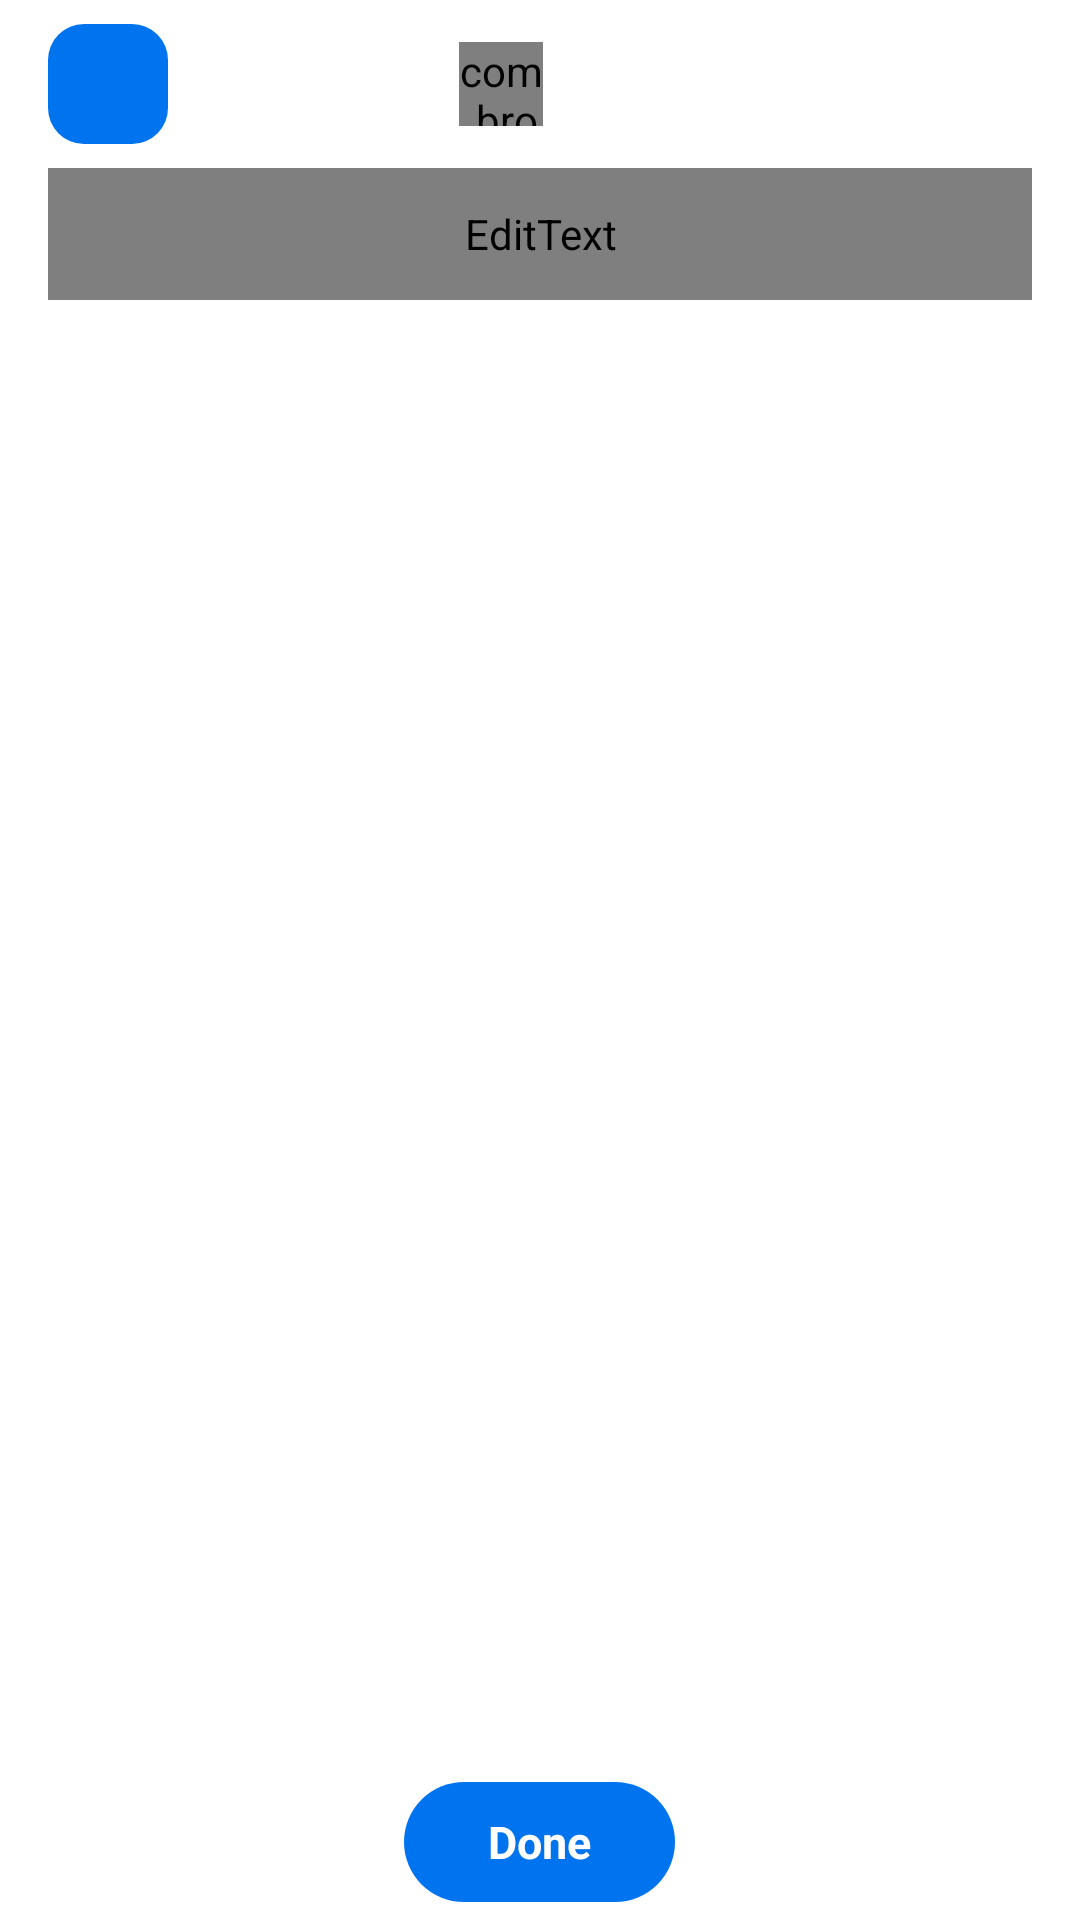

Android layout source for this screen:
<!-- AndroidManifest.xml: fallback theme Theme.MaterialComponents.DayNight.NoActionBar -->
<!-- res/layout/browser_tab_grid_content.xml -->
<?xml version="1.0" encoding="utf-8"?>
<LinearLayout xmlns:android="http://schemas.android.com/apk/res/android"
    xmlns:app="http://schemas.android.com/apk/res-auto"
    xmlns:tools="http://schemas.android.com/tools"
    android:layout_width="match_parent"
    android:layout_height="match_parent"
    android:background="?attr/drawerBackground"
    android:orientation="vertical">

    
    <LinearLayout
        android:id="@+id/tab_grid_toolbar"
        android:layout_width="match_parent"
        android:layout_height="?attr/actionBarSize"
        android:gravity="center_vertical"
        android:orientation="horizontal"
        android:paddingStart="@dimen/material_grid_margin"
        android:paddingEnd="@dimen/material_grid_margin">

        <ImageView
            android:id="@+id/tab_grid_new_tab"
            android:layout_width="40dp"
            android:layout_height="40dp"
            android:background="@drawable/tab_grid_new_tab_bg"
            android:contentDescription="@string/action_new_tab"
            android:padding="8dp"
            android:scaleType="center"
            app:srcCompat="@drawable/ic_action_plus"
            app:tint="@color/white" />

        <Space
            android:layout_width="0dp"
            android:layout_height="0dp"
            android:layout_weight="1" />

        
        <LinearLayout
            android:layout_width="wrap_content"
            android:layout_height="36dp"
            android:background="@drawable/tab_grid_chip_bg"
            android:gravity="center_vertical"
            android:orientation="horizontal"
            android:paddingStart="14dp"
            android:paddingEnd="14dp">

            <com.browser.minnal.icon.TabCountView
                android:id="@+id/tab_grid_tab_count"
                android:layout_width="28dp"
                android:layout_height="28dp"
                app:tabIconBorderRadius="6dp"
                app:tabIconBorderWidth="1.5dp"
                app:tabIconColor="?attr/iconColor"
                app:tabIconTextSize="13sp" />

            <ImageView
                android:layout_width="18dp"
                android:layout_height="18dp"
                android:layout_marginStart="8dp"
                android:contentDescription="@null"
                app:srcCompat="@drawable/ic_action_grid_view"
                app:tint="?attr/iconColor" />
        </LinearLayout>

        <Space
            android:layout_width="0dp"
            android:layout_height="0dp"
            android:layout_weight="1" />

        <ImageView
            android:id="@+id/tab_grid_menu"
            android:layout_width="40dp"
            android:layout_height="40dp"
            android:background="?attr/selectableItemBackgroundBorderless"
            android:contentDescription="@string/dialog_tools_title"
            android:padding="8dp"
            android:scaleType="center"
            app:srcCompat="@drawable/ic_action_more_vert"
            app:tint="?attr/iconColor" />
    </LinearLayout>

    
    <EditText
        android:id="@+id/tab_grid_search"
        android:layout_width="match_parent"
        android:layout_height="44dp"
        android:layout_marginStart="@dimen/material_grid_margin"
        android:layout_marginEnd="@dimen/material_grid_margin"
        android:layout_marginBottom="4dp"
        android:background="@drawable/tab_grid_search_bg"
        android:hint="@string/search_tabs_hint"
        android:imeOptions="actionSearch"
        android:importantForAutofill="no"
        android:inputType="text"
        android:maxLines="1"
        android:paddingStart="16dp"
        android:paddingEnd="16dp"
        android:textColor="?attr/autoCompleteTitleColor"
        android:textColorHint="?attr/autoCompleteUrlColor"
        android:textSize="15sp" />

    
    <FrameLayout
        android:layout_width="match_parent"
        android:layout_height="0dp"
        android:layout_weight="1">

        <androidx.recyclerview.widget.RecyclerView
            android:id="@+id/drawer_tabs_list"
            android:layout_width="match_parent"
            android:layout_height="match_parent"
            android:clipToPadding="false"
            android:overScrollMode="ifContentScrolls"
            android:paddingStart="@dimen/material_grid_unit"
            android:paddingEnd="@dimen/material_grid_unit"
            android:paddingBottom="@dimen/material_grid_margin"
            tools:listitem="@layout/tab_grid_card" />

        <TextView
            android:id="@+id/tab_grid_empty"
            android:layout_width="match_parent"
            android:layout_height="match_parent"
            android:gravity="center"
            android:text="@string/tab_search_no_results"
            android:textAppearance="?android:attr/textAppearanceMedium"
            android:textColor="?attr/autoCompleteUrlColor"
            android:visibility="gone" />
    </FrameLayout>

    
    <LinearLayout
        android:layout_width="match_parent"
        android:layout_height="52dp"
        android:background="?attr/drawerBackground"
        android:gravity="center_vertical"
        android:orientation="horizontal"
        android:paddingStart="@dimen/material_grid_margin"
        android:paddingEnd="@dimen/material_grid_margin">

        <View
            android:layout_width="0dp"
            android:layout_height="0dp"
            android:layout_weight="1" />

        <TextView
            android:id="@+id/tab_grid_done"
            android:layout_width="wrap_content"
            android:layout_height="40dp"
            android:background="@drawable/tab_grid_done_bg"
            android:gravity="center"
            android:paddingStart="28dp"
            android:paddingEnd="28dp"
            android:text="@string/tab_grid_done"
            android:textColor="@color/white"
            android:textSize="15sp"
            android:textStyle="bold" />

        <View
            android:layout_width="0dp"
            android:layout_height="0dp"
            android:layout_weight="1" />
    </LinearLayout>

    
    <LinearLayout
        android:layout_width="match_parent"
        android:layout_height="0dp"
        android:visibility="gone">

        <ImageView
            android:id="@+id/tab_header_button"
            android:layout_width="0dp"
            android:layout_height="0dp"
            android:contentDescription="@null" />

        <ImageView
            android:id="@+id/action_back"
            android:layout_width="0dp"
            android:layout_height="0dp"
            android:contentDescription="@null" />

        <ImageView
            android:id="@+id/action_forward"
            android:layout_width="0dp"
            android:layout_height="0dp"
            android:contentDescription="@null" />

        <ImageView
            android:id="@+id/action_home"
            android:layout_width="0dp"
            android:layout_height="0dp"
            android:contentDescription="@null" />

        <ImageView
            android:id="@+id/new_tab_button"
            android:layout_width="0dp"
            android:layout_height="0dp"
            android:contentDescription="@null" />
    </LinearLayout>

</LinearLayout>
<!-- res/layout/tab_grid_card.xml (included above) -->
<?xml version="1.0" encoding="utf-8"?>
<FrameLayout xmlns:android="http://schemas.android.com/apk/res/android"
    xmlns:app="http://schemas.android.com/apk/res-auto"
    xmlns:tools="http://schemas.android.com/tools"
    android:id="@+id/tab_card"
    android:layout_width="match_parent"
    android:layout_height="wrap_content"
    android:layout_margin="@dimen/tab_grid_spacing"
    android:background="@drawable/tab_grid_card_bg"
    android:clickable="true"
    android:clipToOutline="true"
    android:elevation="3dp"
    android:focusable="true">

    <LinearLayout
        android:layout_width="match_parent"
        android:layout_height="wrap_content"
        android:orientation="vertical">

        
        <LinearLayout
            android:id="@+id/tab_item_background"
            android:layout_width="match_parent"
            android:layout_height="42dp"
            android:clickable="true"
            android:focusable="true"
            android:gravity="center_vertical"
            android:orientation="horizontal"
            android:paddingStart="12dp"
            android:paddingEnd="40dp">

            <ImageView
                android:id="@+id/faviconTab"
                android:layout_width="16dp"
                android:layout_height="16dp"
                android:contentDescription="@null"
                tools:src="@drawable/ic_webpage" />

            <TextView
                android:id="@+id/textTab"
                android:layout_width="0dp"
                android:layout_height="wrap_content"
                android:layout_marginStart="8dp"
                android:layout_weight="1"
                android:ellipsize="end"
                android:fontFamily="sans-serif-medium"
                android:maxLines="1"
                android:singleLine="true"
                android:textColor="?attr/autoCompleteTitleColor"
                android:textSize="12sp"
                tools:text="Google AdMob" />
        </LinearLayout>

        
        <ImageView
            android:id="@+id/preview_image"
            android:layout_width="match_parent"
            android:layout_height="@dimen/tab_grid_card_preview_height"
            android:background="?attr/selectedBackground"
            android:contentDescription="@null"
            android:scaleType="centerCrop" />
    </LinearLayout>

    
    <ImageView
        android:id="@+id/deleteAction"
        android:layout_width="34dp"
        android:layout_height="34dp"
        android:layout_gravity="top|end"
        android:layout_marginTop="4dp"
        android:layout_marginEnd="4dp"
        android:background="@drawable/tab_grid_close_bg"
        android:contentDescription="@string/close_tab"
        android:padding="8dp"
        android:scaleType="center"
        app:srcCompat="@drawable/ic_action_close"
        app:tint="?attr/iconColor" />

</FrameLayout>
<!-- resources referenced by this layout -->
<resources>
  <color name="white">#ffffff</color>
  <dimen name="material_grid_margin">16dp</dimen>
  <dimen name="material_grid_unit">8dp</dimen>
  <dimen name="tab_grid_card_preview_height">118dp</dimen>
  <dimen name="tab_grid_spacing">5dp</dimen>
  <!-- drawable ic_action_grid_view (drawable) -->
  <vector xmlns:android="http://schemas.android.com/apk/res/android"
      android:width="24dp"
      android:height="24dp"
      android:viewportWidth="24"
      android:viewportHeight="24">
      <path
          android:fillColor="?attr/iconColor"
          android:pathData="M4,8h4V4H4v4zM10,20h4v-4h-4v4zM4,20h4v-4H4v4zM4,14h4v-4H4v4zM10,14h4v-4h-4v4zM16,4v4h4V4h-4zM10,8h4V4h-4v4zM16,14h4v-4h-4v4zM16,20h4v-4h-4v4z" />
  </vector>
  <!-- drawable ic_action_more_vert (drawable) -->
  <vector xmlns:android="http://schemas.android.com/apk/res/android"
      android:width="24dp"
      android:height="24dp"
      android:viewportWidth="24"
      android:viewportHeight="24">
      <path
          android:fillColor="?attr/iconColor"
          android:pathData="M12,8c1.1,0 2,-0.9 2,-2s-0.9,-2 -2,-2 -2,0.9 -2,2 0.9,2 2,2zM12,10c-1.1,0 -2,0.9 -2,2s0.9,2 2,2 2,-0.9 2,-2 -0.9,-2 -2,-2zM12,16c-1.1,0 -2,0.9 -2,2s0.9,2 2,2 2,-0.9 2,-2 -0.9,-2 -2,-2z" />
  </vector>
  <!-- drawable tab_grid_card_bg (drawable) -->
  <?xml version="1.0" encoding="utf-8"?>
  <shape xmlns:android="http://schemas.android.com/apk/res/android"
      android:shape="rectangle">
      <solid android:color="?attr/drawerBackground" />
      <corners android:radius="@dimen/tab_grid_card_corner_radius" />
      <stroke
          android:width="@dimen/tab_grid_default_stroke"
          android:color="?attr/dividerColor" />
  </shape>
  <!-- drawable tab_grid_chip_bg (drawable) -->
  <?xml version="1.0" encoding="utf-8"?>
  <shape xmlns:android="http://schemas.android.com/apk/res/android"
      android:shape="rectangle">
      <solid android:color="?attr/selectedBackground" />
      <corners android:radius="20dp" />
  </shape>
  <!-- drawable tab_grid_close_bg (drawable) -->
  <?xml version="1.0" encoding="utf-8"?>
  <ripple xmlns:android="http://schemas.android.com/apk/res/android"
      android:color="?attr/dividerColor">
      <item android:id="@android:id/mask">
          <shape android:shape="oval">
              <solid android:color="@color/white" />
          </shape>
      </item>
      <item>
          <shape android:shape="oval">
              <solid android:color="?attr/selectedBackground" />
          </shape>
      </item>
  </ripple>
  <!-- drawable tab_grid_new_tab_bg (drawable) -->
  <?xml version="1.0" encoding="utf-8"?>
  <shape xmlns:android="http://schemas.android.com/apk/res/android"
      android:shape="rectangle">
      <solid android:color="@color/accent_color" />
      <corners android:radius="12dp" />
  </shape>
  <!-- drawable tab_grid_search_bg (drawable) -->
  <?xml version="1.0" encoding="utf-8"?>
  <shape xmlns:android="http://schemas.android.com/apk/res/android"
      android:shape="rectangle">
      <solid android:color="?attr/selectedBackground" />
      <corners android:radius="24dp" />
  </shape>
  <string name="action_new_tab">New tab</string>
  <string name="close_tab">Close current tab</string>
  <string name="dialog_tools_title">Page tools</string>
  <string name="search_tabs_hint">Search your tabs</string>
  <string name="tab_grid_done">Done</string>
  <string name="tab_search_no_results">No tabs match your search</string>
  <dimen name="tab_grid_card_corner_radius">16dp</dimen>
  <dimen name="tab_grid_default_stroke">1dp</dimen>
  <color name="accent_color">#0073EF</color>
</resources>
